pico-8 play session: hold ← + tap ❎

[t = 6 s] hold ← ~6s, tap ❎ ~10×
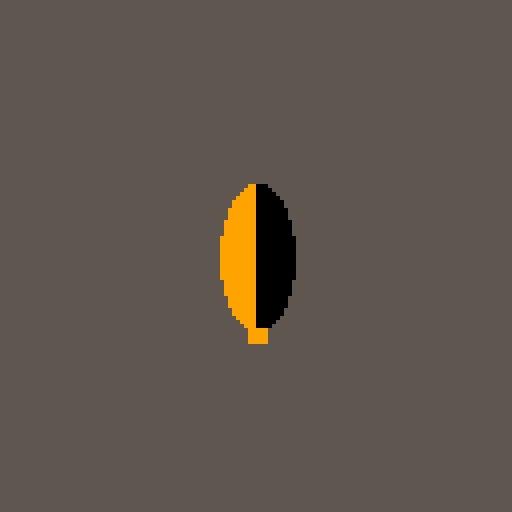

pico-8 cartridge
version 16
__lua__
function ellipse(
 cx,cy,xr,yr,c,hc,hlinefunc
)
 xr=flr(xr)
 yr=flr(yr)
 hc = hc or c
 ec = hc
 hlinefunc=hlinefunc or rectfill
 local xrsq=shr(xr*xr,16)
 local yrsq=shr(yr*yr,16)
 local a=2*xrsq
 local b=2*yrsq
 local x=xr
 local y=0
 local xc=yrsq*(1-2*xr)
 local yc=xrsq
 local err=0
 local ex=b*xr
 local ey=0
 while ex>=ey do
  local dy=cy-y
  hlinefunc(cx-x,cy-y,cx,dy,c)
  hlinefunc(cx,cy-y,cx+x-1,dy,hc)
  hlinefunc(cx+x,dy,cx+x,dy,ec)
  dy+=y*2
  hlinefunc(cx-x,dy,cx,dy,c)
  hlinefunc(cx,dy,cx+x-1,dy,hc)
  hlinefunc(cx+x,dy,cx+x,dy,ec)
  y+=1
  ey+=a
  err+=yc
  yc+=a
  if 2*err+xc>0 then
   x-=1
   ex-=b
   err+=xc
   xc+=b
  end
 end

 x=0
 y=yr
 xc=yrsq
 yc=xrsq*(1-2*yr)
 err=0
 ex=0
 ey=a*yr
 while ex<=ey do
  local dy=cy-y
  hlinefunc(cx-x,cy-y,cx,dy,c)
  hlinefunc(cx,cy-y,cx+x-1,dy,hc)
  hlinefunc(cx+x,dy,cx+x,dy,ec)
  dy+=y*2
  hlinefunc(cx-x,dy,cx,dy,c)
  hlinefunc(cx,dy,cx+x-1,dy,hc)
  hlinefunc(cx+x,dy,cx+x,dy,ec)
  x+=1
  ex+=b
  err+=xc
  xc+=b
  if 2*err+yc>0 then
   y-=1
   ey-=a
   err+=yc
   yc+=a
  end
 end
end
-->8
p = {bg=6,lit=7,unlit=5}

function _update()
	if btn(5) then
		p.bg = 5
		p.lit = 9
		p.unlit = 0
	else
		p.bg = 6
		p.lit = 7
		p.unlit = 5
	end
end

function _draw()
	cls(p.bg)
	ellipse(64,64,9,18,p.lit,p.unlit)
	rectfill(64-2,64+18,64+2,64+18+3,p.lit)
end
